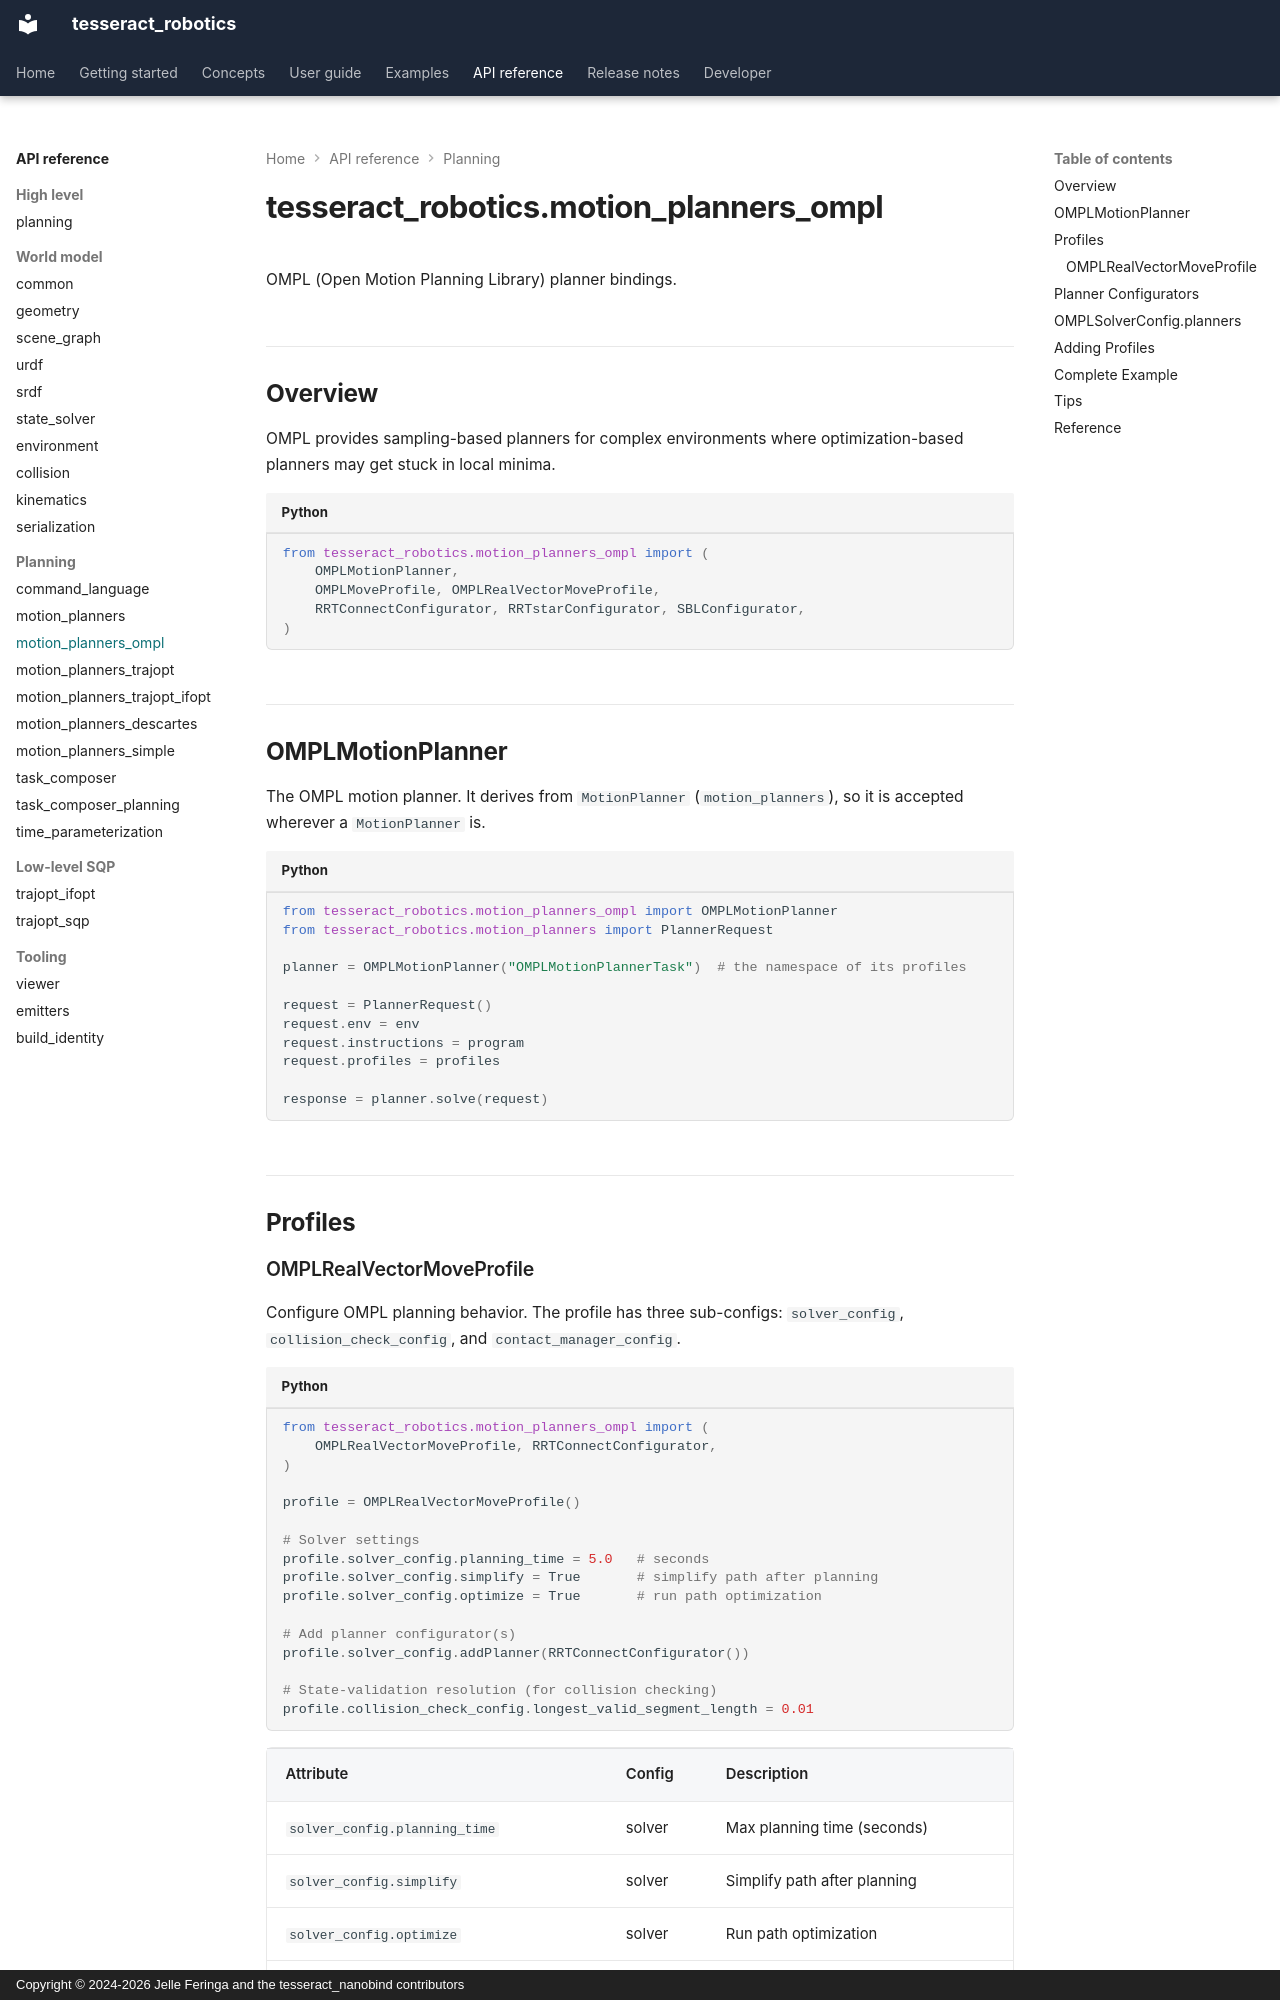

repository: tesseract-robotics/tesseract_nanobind · page: api/motion_planners_ompl/index.html · generator: mkdocs · copyright: Copyright © 2024-2026 Jelle Feringa and the tesseract_nanobind contributors

# tesseract_robotics.motion_planners_ompl

<!-- snippet: ambient
from tesseract_robotics.command_language import ProfileDictionary
from tests.docs.doc_assets import joint_program

program = joint_program(robot)
profiles = ProfileDictionary()
profile_dict = profiles
-->

OMPL (Open Motion Planning Library) planner bindings.

## Overview

OMPL provides sampling-based planners for complex environments where
optimization-based planners may get stuck in local minima.

```python
from tesseract_robotics.motion_planners_ompl import (
    OMPLMotionPlanner,
    OMPLMoveProfile, OMPLRealVectorMoveProfile,
    RRTConnectConfigurator, RRTstarConfigurator, SBLConfigurator,
)
```

## OMPLMotionPlanner

The OMPL motion planner. It derives from `MotionPlanner`
(`motion_planners`), so it is accepted wherever a `MotionPlanner` is.

```python
from tesseract_robotics.motion_planners_ompl import OMPLMotionPlanner
from tesseract_robotics.motion_planners import PlannerRequest

planner = OMPLMotionPlanner("OMPLMotionPlannerTask")  # the namespace of its profiles

request = PlannerRequest()
request.env = env
request.instructions = program
request.profiles = profiles

response = planner.solve(request)
```

## Profiles
